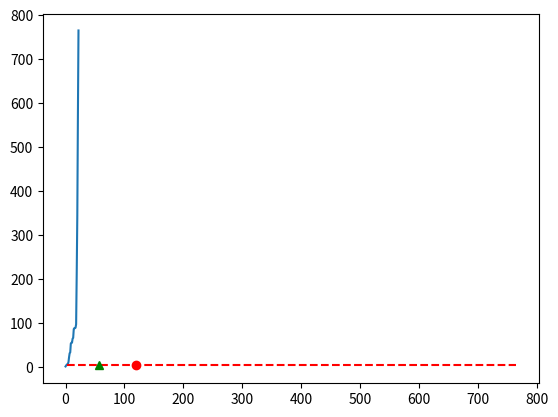

Source code (Python):
#importing to use mean function
from statistics import mean
#importing to use trimmed value function
from scipy import stats
estimates=[56,87,56,65,34,12,0,98,7,89,54,1,4,6,8,2,90,900,67,567,345,23,213,32,997,89,765]
estimates.sort()
print(estimates)
print(mean(estimates))



#calculating trimmed value
tv=int(0.1*len(estimates))
estimates=estimates[tv:]  #slicing
estimates=estimates[:len(estimates)-tv]
print(estimates)
print(mean(estimates))




#trimmed value using fuction
print("trimmed value using fuction")
values=[56,87,56,65,34,12,0,98,7,89,54,1,4,6,8,2,90,900,67,567,345,23,213,32,997,89,765]
values.sort()
#calculating trimmed value
m=stats.trim_mean(values,0.1)
print(m)

import statistics
import matplotlib.pyplot as plt
plt.plot(estimates)
y=[]
for i in range(len(estimates)):
    y.append(5)
plt.plot(estimates,y,'r--')
plt.plot([statistics.mean(estimates)],[5],'ro')
plt.plot([statistics.median(estimates)],[5],'g^')
